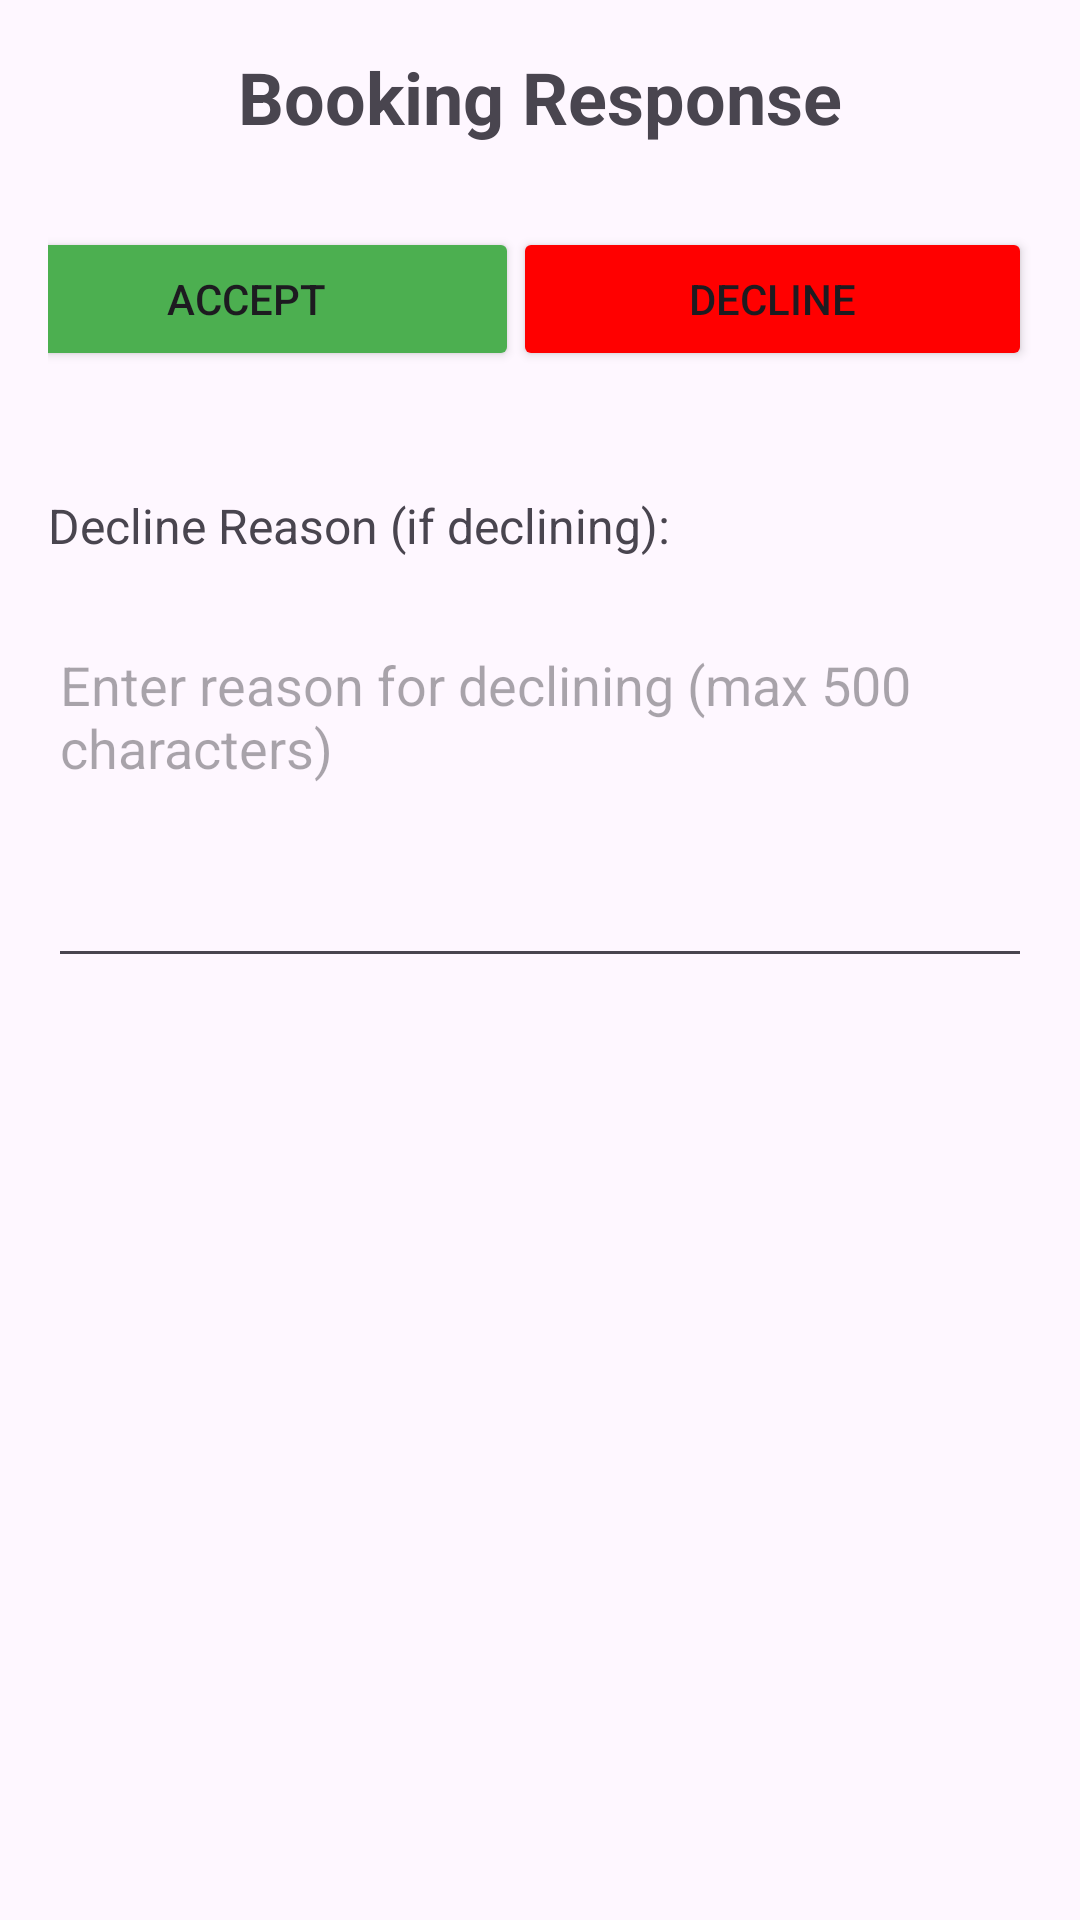

Here is an Android app screen rendered from its layout file. Give the layout XML and the strings, colors and styles it references.
<!-- AndroidManifest.xml: application theme Theme.Prm_Project -->
<!-- res/layout/activity_staff_response_booking.xml -->
<?xml version="1.0" encoding="utf-8"?>
<androidx.constraintlayout.widget.ConstraintLayout xmlns:android="http://schemas.android.com/apk/res/android"
    xmlns:app="http://schemas.android.com/apk/res-auto"
    xmlns:tools="http://schemas.android.com/tools"
    android:layout_width="match_parent"
    android:layout_height="match_parent"
    android:padding="16dp">

    <TextView
        android:id="@+id/tvTitle"
        android:layout_width="0dp"
        android:layout_height="wrap_content"
        android:layout_marginBottom="24dp"
        android:gravity="center"
        android:text="Booking Response"
        android:textSize="24sp"
        android:textStyle="bold"
        app:layout_constraintEnd_toEndOf="parent"
        app:layout_constraintStart_toStartOf="parent"
        app:layout_constraintTop_toTopOf="parent" />


    <Button
        android:id="@+id/btnDecline"
        android:layout_width="173dp"
        android:layout_height="wrap_content"
        android:backgroundTint="#FF0000"
        android:text="Decline"
        app:layout_constraintBottom_toTopOf="@+id/tvDeclineLabel"
        app:layout_constraintEnd_toEndOf="parent"
        app:layout_constraintTop_toBottomOf="@+id/tvTitle"
        app:layout_constraintVertical_bias="0.4" />

    <Button
        android:id="@+id/btnAccept"
        android:layout_width="182dp"
        android:layout_height="wrap_content"
        android:layout_marginEnd="24dp"
        android:backgroundTint="#4CAF50"
        android:text="Accept"
        app:layout_constraintBottom_toTopOf="@+id/tvDeclineLabel"
        app:layout_constraintEnd_toStartOf="@+id/btnDecline"
        app:layout_constraintStart_toStartOf="parent"
        app:layout_constraintTop_toBottomOf="@+id/tvTitle"
        app:layout_constraintVertical_bias="0.4" />

    <TextView
        android:id="@+id/tvDeclineLabel"
        android:layout_width="379dp"
        android:layout_height="wrap_content"
        android:layout_marginTop="116dp"
        android:text="Decline Reason (if declining):"
        android:textSize="16sp"
        app:layout_constraintEnd_toEndOf="parent"
        app:layout_constraintHorizontal_bias="0.0"
        app:layout_constraintStart_toStartOf="parent"
        app:layout_constraintTop_toBottomOf="@+id/tvTitle" />

    <EditText
        android:id="@+id/etDeclineReason"
        android:layout_width="0dp"
        android:layout_height="120dp"
        android:layout_marginTop="20dp"
        android:gravity="top|start"
        android:hint="Enter reason for declining (max 500 characters)"
        android:inputType="textMultiLine"
        android:maxLength="500"
        app:layout_constraintEnd_toEndOf="parent"
        app:layout_constraintHorizontal_bias="0.0"
        app:layout_constraintStart_toStartOf="parent"
        app:layout_constraintTop_toBottomOf="@id/tvDeclineLabel" />

</androidx.constraintlayout.widget.ConstraintLayout>
<!-- resources referenced by this layout -->
<resources>
  <style name="Theme.Prm_Project" parent="Base.Theme.Prm_Project" />
  <color name="md_theme_light_primary">#FF6B35</color>
  <color name="md_theme_light_onPrimary">#FFFFFF</color>
  <color name="md_theme_light_primaryContainer">#FFDBCC</color>
  <color name="md_theme_light_onPrimaryContainer">#2C1000</color>
  <color name="md_theme_light_secondary">#765749</color>
  <color name="md_theme_light_onSecondary">#FFFFFF</color>
  <color name="md_theme_light_secondaryContainer">#FFDBCC</color>
  <color name="md_theme_light_onSecondaryContainer">#2C1000</color>
  <color name="md_theme_light_tertiary">#5C6B58</color>
  <color name="md_theme_light_onTertiary">#FFFFFF</color>
  <color name="md_theme_light_tertiaryContainer">#DEEFDA</color>
  <color name="md_theme_light_onTertiaryContainer">#1A1F17</color>
  <color name="md_theme_light_error">#BA1A1A</color>
  <color name="md_theme_light_onError">#FFFFFF</color>
  <color name="md_theme_light_errorContainer">#FFDAD6</color>
  <color name="md_theme_light_onErrorContainer">#410002</color>
  <color name="md_theme_light_outline">#857670</color>
  <color name="md_theme_light_onBackground">#1F1B16</color>
  <color name="md_theme_light_surface">#FEFCF9</color>
  <color name="md_theme_light_onSurface">#1F1B16</color>
  <color name="md_theme_light_surfaceVariant">#F4DED4</color>
  <color name="md_theme_light_onSurfaceVariant">#52443C</color>
  <color name="md_theme_light_inverseSurface">#34302A</color>
  <color name="md_theme_light_inverseOnSurface">#F7F0E7</color>
  <color name="md_theme_light_inversePrimary">#FFB690</color>
</resources>
